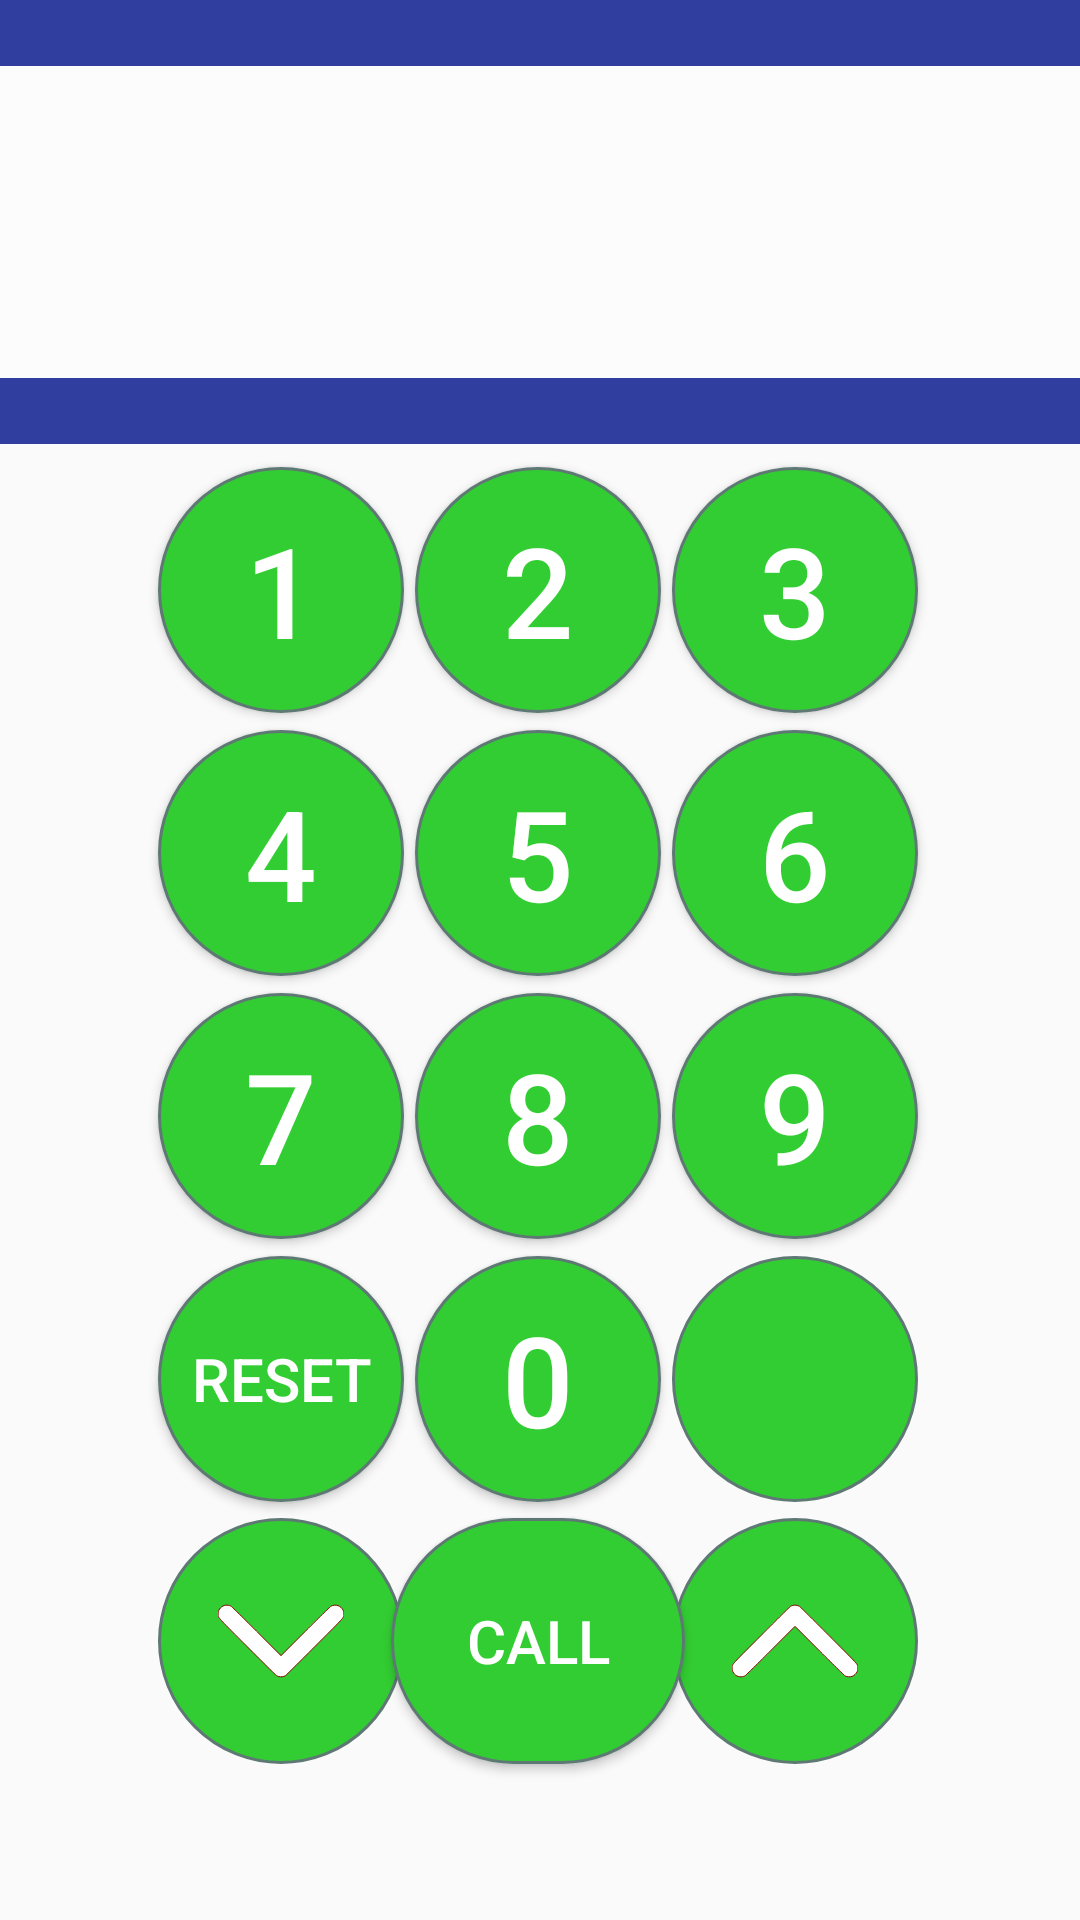

Android layout source for this screen:
<!-- AndroidManifest.xml: application theme MyMaterialTheme.Base -->
<!-- res/layout/keyboard_copy.xml -->
<?xml version="1.0" encoding="utf-8"?>

<androidx.constraintlayout.widget.ConstraintLayout xmlns:android="http://schemas.android.com/apk/res/android"
    xmlns:app="http://schemas.android.com/apk/res-auto"
    xmlns:tools="http://schemas.android.com/tools"
    android:layout_width="match_parent"
    android:layout_height="match_parent"
    tools:context=".DataControl">

    <ImageButton
        android:id="@+id/up_btn"

        android:layout_width="82dp"
        android:layout_height="82dp"
        android:background="@drawable/mybutton"

        android:padding="20dp"
        android:src="@drawable/ic_navigate_up_arrow"
        app:layout_constraintBottom_toBottomOf="parent"
        app:layout_constraintEnd_toEndOf="parent"
        app:layout_constraintHorizontal_bias="0.806"
        app:layout_constraintStart_toStartOf="parent"
        app:layout_constraintTop_toTopOf="parent"
        app:layout_constraintVertical_bias="0.907" />

    <ImageButton
        android:id="@+id/down_btn"
        android:layout_width="82dp"
        android:layout_height="82dp"
        android:background="@drawable/mybutton"

        android:padding="20dp"
        android:src="@drawable/ic_navigate_down_arrow"
        app:layout_constraintBottom_toBottomOf="parent"
        app:layout_constraintEnd_toEndOf="parent"
        app:layout_constraintHorizontal_bias="0.190"
        app:layout_constraintStart_toStartOf="parent"
        app:layout_constraintTop_toTopOf="parent"
        app:layout_constraintVertical_bias="0.907" />

    <androidx.constraintlayout.widget.ConstraintLayout
        android:id="@+id/constraintLayout"
        android:layout_width="423dp"
        android:layout_height="148dp"
        android:background="@color/colorPrimaryDark"
        app:layout_constraintEnd_toEndOf="parent"
        app:layout_constraintHorizontal_bias="0.529"
        app:layout_constraintStart_toStartOf="parent"
        app:layout_constraintTop_toTopOf="parent">

        <TextView
            android:id="@+id/display"
            android:layout_width="388dp"
            android:layout_height="104dp"
            android:layout_marginStart="16dp"
            android:layout_marginLeft="16dp"
            android:layout_marginTop="32dp"
            android:layout_marginEnd="16dp"
            android:layout_marginRight="16dp"
            android:layout_marginBottom="32dp"
            android:gravity="center"
            android:paddingTop="6dp"
            android:textAlignment="textEnd"
            android:textColor="@color/red"
            android:textSize="70sp"
            android:background="@color/colorWhite"
            app:layout_constraintBottom_toBottomOf="parent"
            app:layout_constraintEnd_toEndOf="parent"
            app:layout_constraintStart_toStartOf="parent"
            app:layout_constraintTop_toTopOf="parent"
            tools:ignore="RtlCompat" />

    </androidx.constraintlayout.widget.ConstraintLayout>


    <Button
        android:id="@+id/clear"
        android:layout_width="82dp"
        android:layout_height="82dp"
        android:background="@drawable/mybutton"
        android:text="RESET"
        android:textColor="@color/whiteColor"
        android:textSize="20sp"
        app:layout_constraintBottom_toBottomOf="parent"
        app:layout_constraintEnd_toEndOf="parent"
        app:layout_constraintHorizontal_bias="0.190"
        app:layout_constraintStart_toStartOf="parent"
        app:layout_constraintTop_toTopOf="parent"


        app:layout_constraintVertical_bias="0.75" />

    <Button
        android:id="@+id/one"
        android:layout_width="82dp"
        android:layout_height="82dp"
        android:background="@drawable/mybutton"
        android:text="1"
        android:textColor="@color/whiteColor"
        android:textSize="42sp"
        app:layout_constraintBottom_toBottomOf="parent"
        app:layout_constraintEnd_toEndOf="parent"
        app:layout_constraintHorizontal_bias="0.190"
        app:layout_constraintStart_toStartOf="parent"
        app:layout_constraintTop_toTopOf="parent"
        app:layout_constraintVertical_bias="0.279" />

    <Button
        android:id="@+id/two"
        android:layout_width="82dp"
        android:layout_height="82dp"
        android:background="@drawable/mybutton"
        android:text="2"
        android:textColor="@color/whiteColor"
        android:textSize="42sp"
        app:layout_constraintBottom_toBottomOf="parent"
        app:layout_constraintEnd_toEndOf="parent"
        app:layout_constraintHorizontal_bias="0.498"
        app:layout_constraintStart_toStartOf="parent"
        app:layout_constraintTop_toTopOf="parent"
        app:layout_constraintVertical_bias="0.279" />

    

    <Button
        android:id="@+id/three"
        android:layout_width="82dp"
        android:layout_height="82dp"
        android:background="@drawable/mybutton"
        android:text="3"
        android:textColor="@color/whiteColor"
        android:textSize="42sp"
        app:layout_constraintBottom_toBottomOf="parent"
        app:layout_constraintEnd_toEndOf="parent"
        app:layout_constraintHorizontal_bias="0.806"
        app:layout_constraintStart_toStartOf="parent"
        app:layout_constraintTop_toTopOf="parent"
        app:layout_constraintVertical_bias="0.279" />

    <Button
        android:id="@+id/four"
        android:layout_width="82dp"
        android:layout_height="82dp"
        android:background="@drawable/mybutton"
        android:text="4"
        android:textColor="@color/whiteColor"
        android:textSize="42sp"
        app:layout_constraintBottom_toBottomOf="parent"
        app:layout_constraintEnd_toEndOf="parent"
        app:layout_constraintHorizontal_bias="0.190"
        app:layout_constraintStart_toStartOf="parent"
        app:layout_constraintTop_toTopOf="parent"
        app:layout_constraintVertical_bias="0.436" />

    <Button
        android:id="@+id/five"
        android:layout_width="82dp"
        android:layout_height="82dp"
        android:background="@drawable/mybutton"
        android:text="5"
        android:textColor="@color/whiteColor"
        android:textSize="42sp"
        app:layout_constraintBottom_toBottomOf="parent"
        app:layout_constraintEnd_toEndOf="parent"
        app:layout_constraintHorizontal_bias="0.498"
        app:layout_constraintStart_toStartOf="parent"
        app:layout_constraintTop_toTopOf="parent"
        app:layout_constraintVertical_bias="0.436" />

    <Button
        android:id="@+id/six"
        android:layout_width="82dp"
        android:layout_height="82dp"
        android:background="@drawable/mybutton"
        android:text="6"
        android:textColor="@color/whiteColor"
        android:textSize="42sp"
        app:layout_constraintBottom_toBottomOf="parent"
        app:layout_constraintEnd_toEndOf="parent"
        app:layout_constraintHorizontal_bias="0.806"
        app:layout_constraintStart_toStartOf="parent"
        app:layout_constraintTop_toTopOf="parent"
        app:layout_constraintVertical_bias="0.436" />

    <Button
        android:id="@+id/seven"
        android:layout_width="82dp"
        android:layout_height="82dp"
        android:background="@drawable/mybutton"
        android:text="7"
        android:textColor="@color/whiteColor"
        android:textSize="42sp"
        app:layout_constraintBottom_toBottomOf="parent"
        app:layout_constraintEnd_toEndOf="parent"
        app:layout_constraintHorizontal_bias="0.190"
        app:layout_constraintStart_toStartOf="parent"
        app:layout_constraintTop_toTopOf="parent"
        app:layout_constraintVertical_bias="0.593" />

    <Button
        android:id="@+id/eight"
        android:layout_width="82dp"
        android:layout_height="82dp"
        android:background="@drawable/mybutton"
        android:text="8"
        android:textColor="@color/whiteColor"
        android:textSize="42sp"
        app:layout_constraintBottom_toBottomOf="parent"
        app:layout_constraintEnd_toEndOf="parent"
        app:layout_constraintHorizontal_bias="0.498"
        app:layout_constraintStart_toStartOf="parent"
        app:layout_constraintTop_toTopOf="parent"
        app:layout_constraintVertical_bias="0.593" />


    <Button
        android:id="@+id/nine"
        android:layout_width="82dp"
        android:layout_height="82dp"
        android:background="@drawable/mybutton"
        android:text="9"
        android:textColor="@color/whiteColor"
        android:textSize="42sp"
        app:layout_constraintBottom_toBottomOf="parent"
        app:layout_constraintEnd_toEndOf="parent"
        app:layout_constraintHorizontal_bias="0.806"
        app:layout_constraintStart_toStartOf="parent"
        app:layout_constraintTop_toTopOf="parent"
        app:layout_constraintVertical_bias="0.593" />

    <Button
        android:id="@+id/zero"
        android:layout_width="82dp"
        android:layout_height="82dp"
        android:background="@drawable/mybutton"
        android:text="0"
        android:textColor="@color/whiteColor"
        android:textSize="42sp"
        app:layout_constraintBottom_toBottomOf="parent"
        app:layout_constraintEnd_toEndOf="parent"
        app:layout_constraintHorizontal_bias="0.498"
        app:layout_constraintStart_toStartOf="parent"
        app:layout_constraintTop_toTopOf="parent"
        app:layout_constraintVertical_bias="0.75" />

    <Button
        android:id="@+id/send_btn"
        android:layout_width="98dp"
        android:layout_height="82dp"
        android:background="@drawable/mybutton"
        android:text="Call"
        android:textColor="@color/whiteColor"
        android:textSize="20sp"
        app:layout_constraintBottom_toBottomOf="parent"
        app:layout_constraintEnd_toEndOf="parent"
        app:layout_constraintHorizontal_bias="0.498"
        app:layout_constraintStart_toStartOf="parent"
        app:layout_constraintTop_toTopOf="parent"
        app:layout_constraintVertical_bias="0.907" />

    <ImageButton
        android:id="@+id/backDelete"
        android:layout_width="82dp"
        android:layout_height="82dp"
        android:background="@drawable/mybutton"
        android:padding="20dp"
        android:src="@drawable/ic_backspace_black_24dp"
        app:layout_constraintBottom_toBottomOf="parent"
        app:layout_constraintEnd_toEndOf="parent"
        app:layout_constraintHorizontal_bias="0.806"
        app:layout_constraintStart_toStartOf="parent"
        app:layout_constraintTop_toTopOf="parent"
        app:layout_constraintVertical_bias="0.75" />


</androidx.constraintlayout.widget.ConstraintLayout>
<!-- resources referenced by this layout -->
<resources>
  <color name="colorPrimaryDark">#303F9F</color>
  <color name="colorWhite">#FCFCFC</color>
  <color name="red">#FF0000</color>
  <color name="whiteColor">#FFFFFF</color>
  <!-- drawable ic_navigate_down_arrow (drawable) -->
  <vector xmlns:android="http://schemas.android.com/apk/res/android"
      android:width="42dp"
      android:height="42dp"
      android:viewportWidth="512"
      android:viewportHeight="512">
    <path
        android:pathData="m246.8,400.491c-2.6,-0.7 -6.7,-2.4 -9,-3.8C235.4,395.291 182.2,342.691 119.4,279.791 -8.9,151.191 0.6,161.991 0.6,145.991c-0.1,-7.2 0.4,-9.4 2.7,-14.5 7.1,-15.3 23.4,-23.8 39.3,-20.5 3.3,0.7 7.7,2.1 9.9,3.2 2.6,1.3 38.8,36.8 103.8,101.6l99.7,99.7 99.8,-99.7c64.9,-64.8 101.1,-100.3 103.7,-101.6 18.6,-9.2 40.5,-1.5 49.2,17.3 2.3,5.1 2.8,7.3 2.7,14.5 0,16 9.5,5.2 -118.8,133.8 -62.8,62.9 -116,115.5 -118.3,116.9 -8.4,4.9 -18.4,6.3 -27.5,3.8z"
        android:fillColor="#FFFFFF"
        android:strokeColor="#8b0000"/>
  </vector>
  <!-- drawable ic_navigate_up_arrow (drawable) -->
  <vector xmlns:android="http://schemas.android.com/apk/res/android"
      android:width="42dp"
      android:height="42dp"
      android:viewportWidth="512"
      android:viewportHeight="512">
    <path
        android:pathData="M246.8,111.5c-2.6,0.7 -6.7,2.4 -9,3.8 -2.4,1.4 -55.6,54 -118.4,116.9 -128.3,128.6 -118.8,117.8 -118.8,133.8 -0.1,7.2 0.4,9.4 2.7,14.5 7.1,15.3 23.4,23.8 39.3,20.5 3.3,-0.7 7.7,-2.1 9.9,-3.2 2.6,-1.3 38.8,-36.8 103.8,-101.6l99.7,-99.7 99.8,99.7c64.9,64.8 101.1,100.3 103.7,101.6 18.6,9.2 40.5,1.5 49.2,-17.3 2.3,-5.1 2.8,-7.3 2.7,-14.5 0,-16 9.5,-5.2 -118.8,-133.8 -62.8,-62.9 -116,-115.5 -118.3,-116.9 -8.4,-4.9 -18.4,-6.3 -27.5,-3.8z"
        android:fillColor="#FFFFFF"
        android:strokeColor="#8b0000"/>
  </vector>
  <style name="DigitButton">
          <item name="android:textColor">@color/colorWhite</item>
          <item name="android:gravity">center</item>
          <item name="android:background">@color/darkRed</item>
          <item name="android:textAllCaps">true</item>
          <item name="android:textSize">22sp</item>
          <item name="android:clickable">true</item>
          <item name="android:focusable">true</item>
          <item name="android:foreground">?android:selectableItemBackground</item>
      </style>
  <style name="MyMaterialTheme.Base" parent="Theme.AppCompat.Light.DarkActionBar">
          <item name="windowNoTitle">true</item>
          <item name="windowActionBar">true</item>
          <item name="colorPrimary">#0000ff</item>
          <item name="colorPrimaryDark">@color/royalBlue</item>
          <item name="colorAccent">#0000ff</item> 
          <item name="android:textColor">@color/colorAccent</item>
          <item name="android:windowContentTransitions">true</item>
  
          
        
      </style>
  <color name="limeGreen">#32CD32</color>
  <color name="darkRed">#8b0000</color>
  <color name="royalBlue">#246EE9</color>
  <color name="colorAccent">#3F51B5</color>
</resources>
